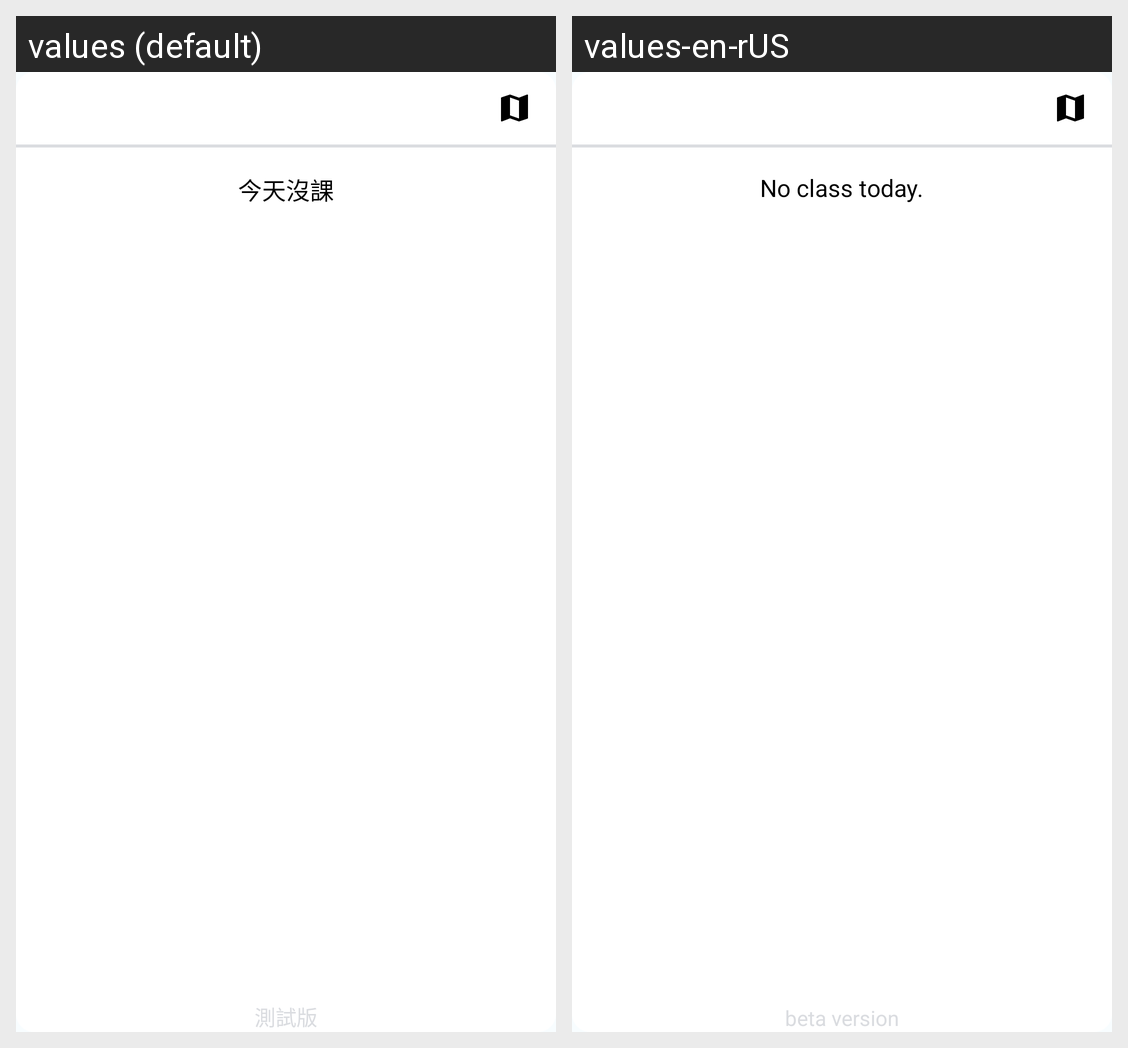

Locale-by-locale string values for the Android screen shown in this grid:
Android screen res/layout/timetable_widget.xml rendered under 2 locales, left to right: values (default), values-en-rUS. Device: Nexus 5 (rendered at 1080×1920; each locale shown at half size, 540×960, under a caption strip naming it); theme AppTheme3.
Strings drawn on this screen, with the default value and each locale's value (text and hints the layout hard-codes, and strings that could not be matched under every locale, appear in the picture but are not listed):

widget_noClassToday
  values: 今天沒課
  values-en-rUS: No class today.

widget_stillInBetaMessage
  values: 測試版
  values-en-rUS: beta version
